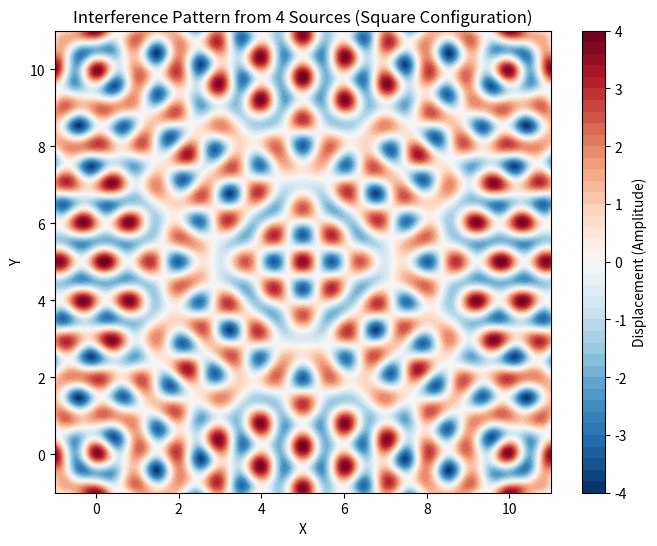

This chart was generated by the following Python code:
import numpy as np
import matplotlib.pyplot as plt

# Constants
A = 1               # Amplitude
lambda_ = 1         # Wavelength
k = 2 * np.pi / lambda_  # Wave number
omega = 2 * np.pi   # Angular frequency (for simplicity, let's assume f = 1 Hz)
phi = 0             # Initial phase
num_sources = 4     # Number of sources (vertices of the square)
size = 10           # Size of the grid for visualization

# Coordinates of the square vertices
# Placing the sources at the vertices of a square
sources = np.array([
    [0, 0],
    [0, size],
    [size, 0],
    [size, size]
])

# Function to calculate the displacement at a point (x, y) due to a source at (x_s, y_s)
def wave_displacement(x, y, x_s, y_s):
    r = np.sqrt((x - x_s)**2 + (y - y_s)**2)  # Distance from source
    return A * np.cos(k * r - omega * 0 + phi)  # Time = 0 for simplicity

# Generate a grid of points to calculate the interference pattern
x_vals = np.linspace(-1, size + 1, 400)
y_vals = np.linspace(-1, size + 1, 400)
X, Y = np.meshgrid(x_vals, y_vals)

# Calculate total displacement at each point on the grid
Z = np.zeros_like(X)
for (x_s, y_s) in sources:
    for i in range(X.shape[0]):
        for j in range(X.shape[1]):
            Z[i, j] += wave_displacement(X[i, j], Y[i, j], x_s, y_s)

# Plotting the interference pattern
plt.figure(figsize=(8, 6))
plt.contourf(X, Y, Z, levels=50, cmap="RdBu_r")
plt.colorbar(label="Displacement (Amplitude)")
plt.title("Interference Pattern from 4 Sources (Square Configuration)")
plt.xlabel("X")
plt.ylabel("Y")
plt.show()
